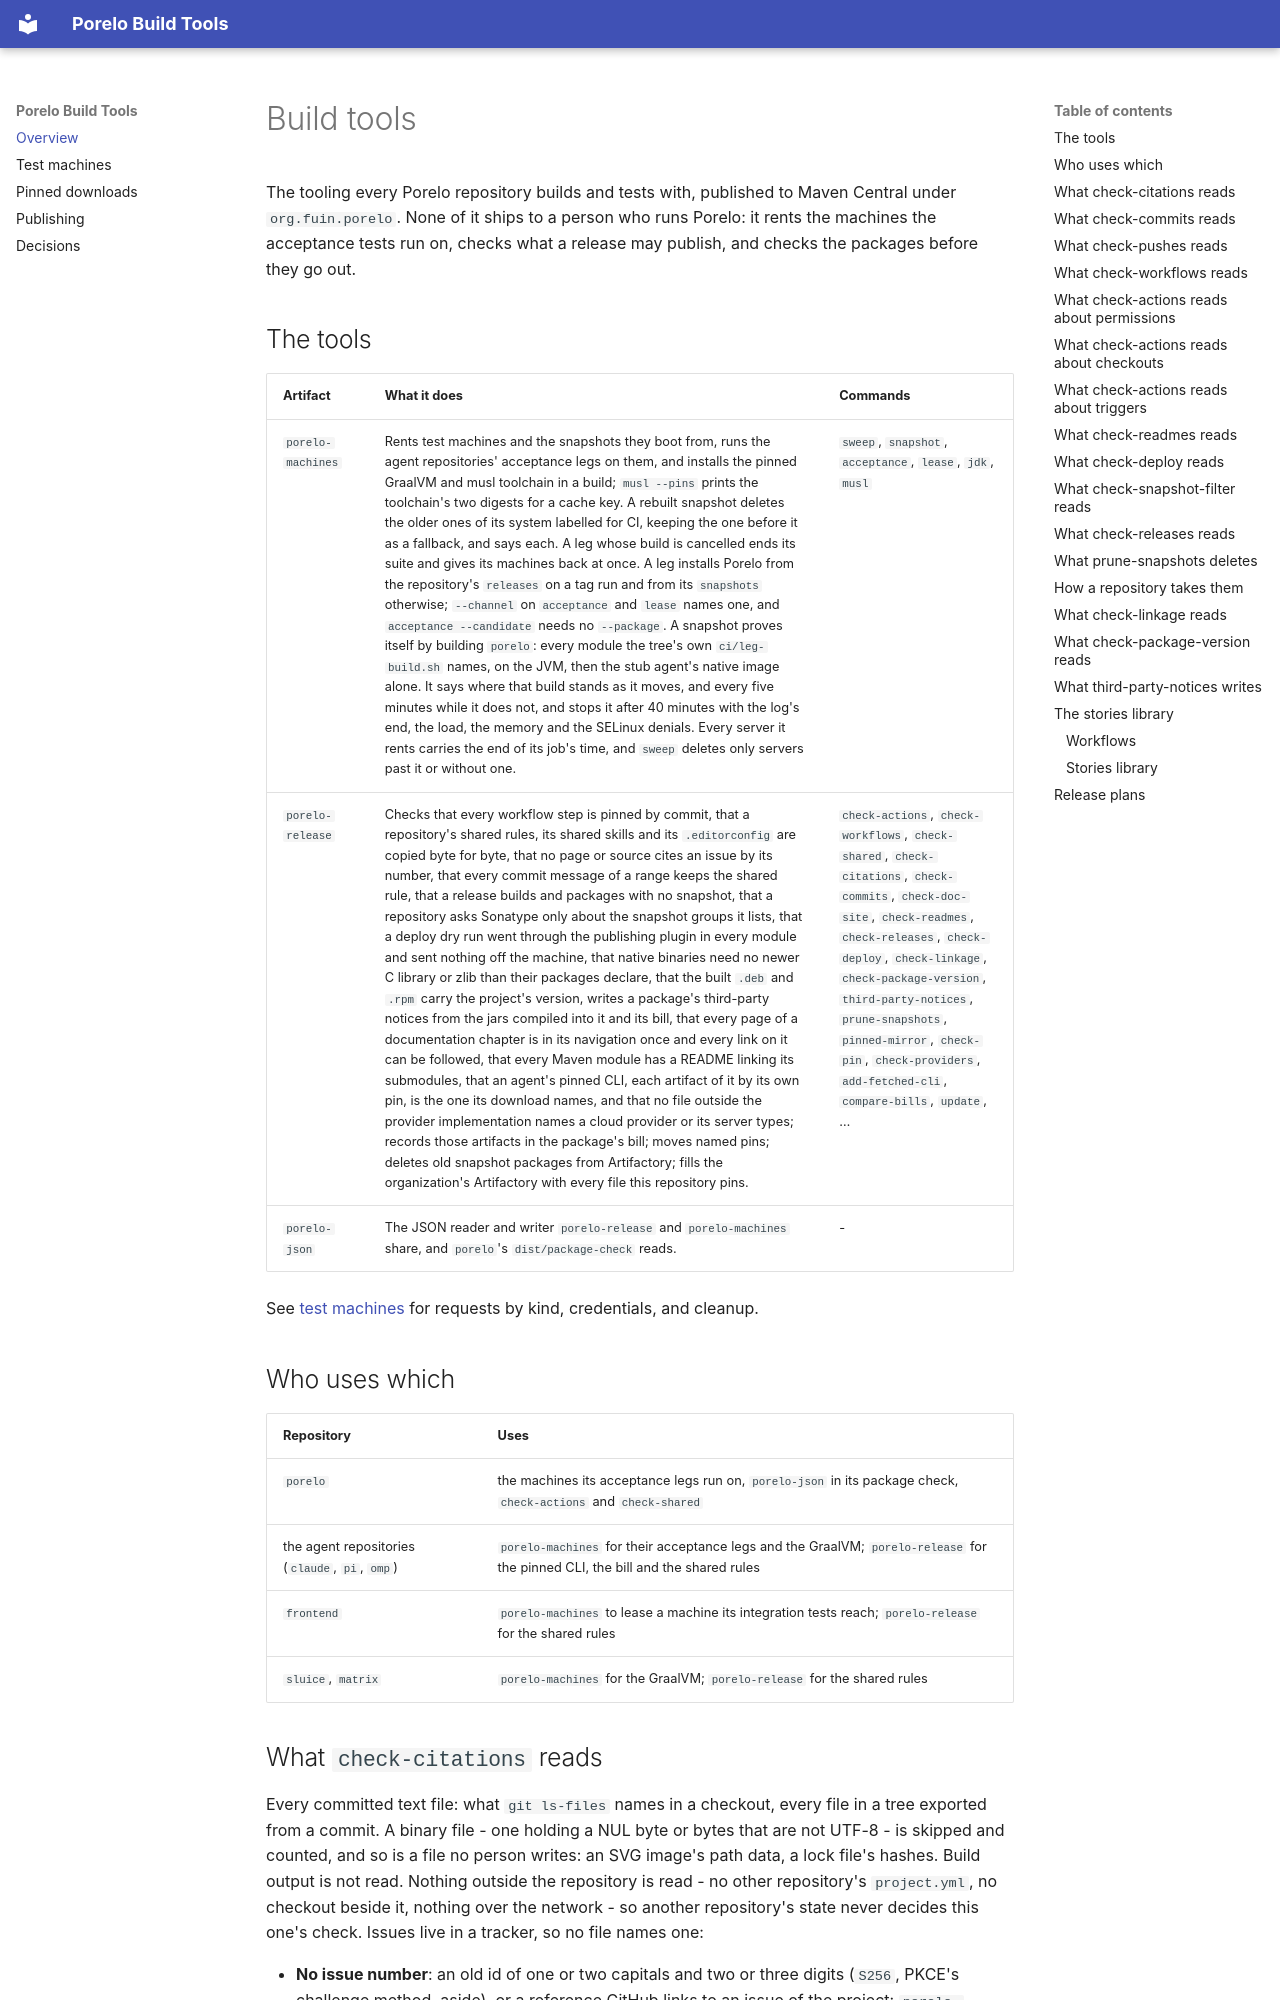

repository: porelo-ai/porelo-buildtools · page: index.html · generator: mkdocs

# Build tools

The tooling every Porelo repository builds and tests with, published to Maven Central under `org.fuin.porelo`. None
of it ships to a person who runs Porelo: it rents the machines the acceptance tests run on, checks what a release
may publish, and checks the packages before they go out.

## The tools

| Artifact | What it does | Commands |
|---|---|---|
| `porelo-machines` | Rents test machines and the snapshots they boot from, runs the agent repositories' acceptance legs on them, and installs the pinned GraalVM and musl toolchain in a build; `musl --pins` prints the toolchain's two digests for a cache key. A rebuilt snapshot deletes the older ones of its system labelled for CI, keeping the one before it as a fallback, and says each. A leg whose build is cancelled ends its suite and gives its machines back at once. A leg installs Porelo from the repository's `releases` on a tag run and from its `snapshots` otherwise; `--channel` on `acceptance` and `lease` names one, and `acceptance --candidate` needs no `--package`. A snapshot proves itself by building `porelo`: every module the tree's own `ci/leg-build.sh` names, on the JVM, then the stub agent's native image alone. It says where that build stands as it moves, and every five minutes while it does not, and stops it after 40 minutes with the log's end, the load, the memory and the SELinux denials. Every server it rents carries the end of its job's time, and `sweep` deletes only servers past it or without one. | `sweep`, `snapshot`, `acceptance`, `lease`, `jdk`, `musl` |
| `porelo-release` | Checks that every workflow step is pinned by commit, that a repository's shared rules, its shared skills and its `.editorconfig` are copied byte for byte, that no page or source cites an issue by its number, that every commit message of a range keeps the shared rule, that a release builds and packages with no snapshot, that a repository asks Sonatype only about the snapshot groups it lists, that a deploy dry run went through the publishing plugin in every module and sent nothing off the machine, that native binaries need no newer C library or zlib than their packages declare, that the built `.deb` and `.rpm` carry the project's version, writes a package's third-party notices from the jars compiled into it and its bill, that every page of a documentation chapter is in its navigation once and every link on it can be followed, that every Maven module has a README linking its submodules, that an agent's pinned CLI, each artifact of it by its own pin, is the one its download names, and that no file outside the provider implementation names a cloud provider or its server types; records those artifacts in the package's bill; moves named pins; deletes old snapshot packages from Artifactory; fills the organization's Artifactory with every file this repository pins. | `check-actions`, `check-workflows`, `check-shared`, `check-citations`, `check-commits`, `check-doc-site`, `check-readmes`, `check-releases`, `check-deploy`, `check-linkage`, `check-package-version`, `third-party-notices`, `prune-snapshots`, `pinned-mirror`, `check-pin`, `check-providers`, `add-fetched-cli`, `compare-bills`, `update`, … |
| `porelo-json` | The JSON reader and writer `porelo-release` and `porelo-machines` share, and `porelo`'s `dist/package-check` reads. | - |

See [test machines](machines.md) for requests by kind, credentials, and cleanup.

## Who uses which

| Repository | Uses |
|---|---|
| `porelo` | the machines its acceptance legs run on, `porelo-json` in its package check, `check-actions` and `check-shared` |
| the agent repositories (`claude`, `pi`, `omp`) | `porelo-machines` for their acceptance legs and the GraalVM; `porelo-release` for the pinned CLI, the bill and the shared rules |
| `frontend` | `porelo-machines` to lease a machine its integration tests reach; `porelo-release` for the shared rules |
| `sluice`, `matrix` | `porelo-machines` for the GraalVM; `porelo-release` for the shared rules |
